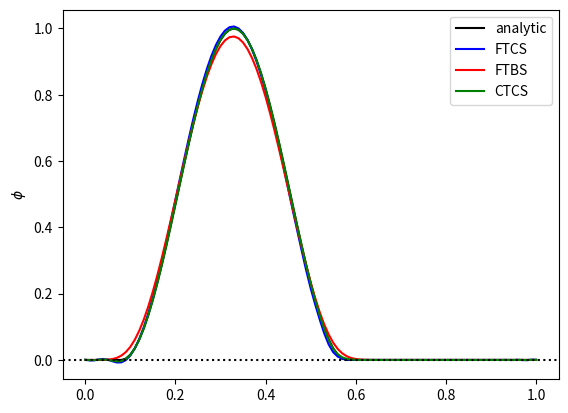

This chart was generated by the following Python code:
import numpy as np
import matplotlib.pyplot as plt

#Function defining the initial and analytic solution
def initialBell(x):
    return np.where(x%1. < 0.5, np.power(np.sin(2*x*np.pi), 2),0)
    
#Put everything inside a main fucntion to avoid global variables
def main():
    #setup space, initial phi profile and Courant number
    nx = 100 #number of points in space
    nt = 40 #number of time steps - MODIFIED
    c = 0.20 # The Courant number
    #spatial variable going from zero to one inclusive
    x = np.linspace(0.0,1.0,nx+1)
    #Three time levels of the dependent variable, phi
    phi_ftcs = initialBell(x)
    phi_ftbs = initialBell(x)
    phi_ctcs = initialBell(x)
    phiNew_ctcs = phi_ctcs.copy()
    phiOld_ftcs = phi_ftcs.copy()
    phiOld_ftbs = phi_ftbs.copy()
    phiOld_ctcs = phi_ctcs.copy()
    
    
    #FTCS for all time steps looping over space
    for i in range(1,nt):
        for j in  range(1,nx):
            phi_ftcs[j] = phiOld_ftcs[j] - 0.5*c*(phiOld_ftcs[j+1] - phiOld_ftcs[j-1])
        #apply periodic boundary conditions
        phi_ftcs[0] = phiOld_ftcs[0] - 0.5*c*(phiOld_ftcs[1] - phiOld_ftcs[nx-1])
        phi_ftcs[nx] = phi_ftcs[0]
        #update phi for the next time-step
        phiOld_ftcs = phi_ftcs.copy()
        
        
    #FTBS for all time steps, looping over space
    for i in range(1,nt):
        for j in  range(1,nx):
            phi_ftbs[j] = phiOld_ftbs[j] -c*(phiOld_ftbs[j] - phiOld_ftbs[j-1])
        #apply periodic boundary conditions
        phi_ftbs[0] = phiOld_ftbs[0] - c*(phiOld_ftbs[0] - phiOld_ftbs[nx-1])
        phi_ftbs[nx] = phi_ftbs[0]
        #update phi for the next time-step
        phiOld_ftbs = phi_ftbs.copy()
        
    #Using FTCS for the first time step, looping over space
    for j in  range(1,nx):
        phi_ctcs[j] = phiOld_ctcs[j] - 0.5*c*(phiOld_ctcs[j+1] - phiOld_ctcs[j-1])
    #apply periodic boundary conditions
    phi_ctcs[0] = phiOld_ctcs[0] - 0.5*c*(phiOld_ctcs[1] - phiOld_ctcs[nx-1])
    phi_ctcs[nx] = phi_ctcs[0]
    
    #Loop over remaining time steps (nt_ctcs) using CTCS
    for n in range (1,nt):
        #loop over space
        for j in range (1,nx):
            phiNew_ctcs[j] = phiOld_ctcs[j] -c*(phi_ctcs[j+1] - phi_ctcs[j-1])
        #apply periodic boundary conditions
        phiNew_ctcs[0] = phiOld_ctcs[0] - c*(phi_ctcs[1] - phi_ctcs[nx-1])
        phiNew_ctcs[nx] = phiNew_ctcs[0]
        #update phi for the next time-step
        phiOld_ctcs = phi_ctcs.copy()
        phi_ctcs = phiNew_ctcs.copy()
        
    #derived quantities
    u = 1
    dx = 1./nx
    dt = c*dx/u
    t = nt*dt
    
    #Plot the solution in comparison to the analyic solution
    plt. plot(x, initialBell(x-u*t), 'k', label = 'analytic')
    plt. plot(x, phi_ftcs, 'b', label='FTCS')
    plt. plot(x, phi_ftbs, 'r', label='FTBS')
    plt. plot(x, phi_ctcs, 'g', label='CTCS')
    plt.legend(loc='best')
    plt.ylabel('$\phi$')
    plt.axhline(0, linestyle=':', color='black')
    plt.show()
    
#Execute the code
main()

